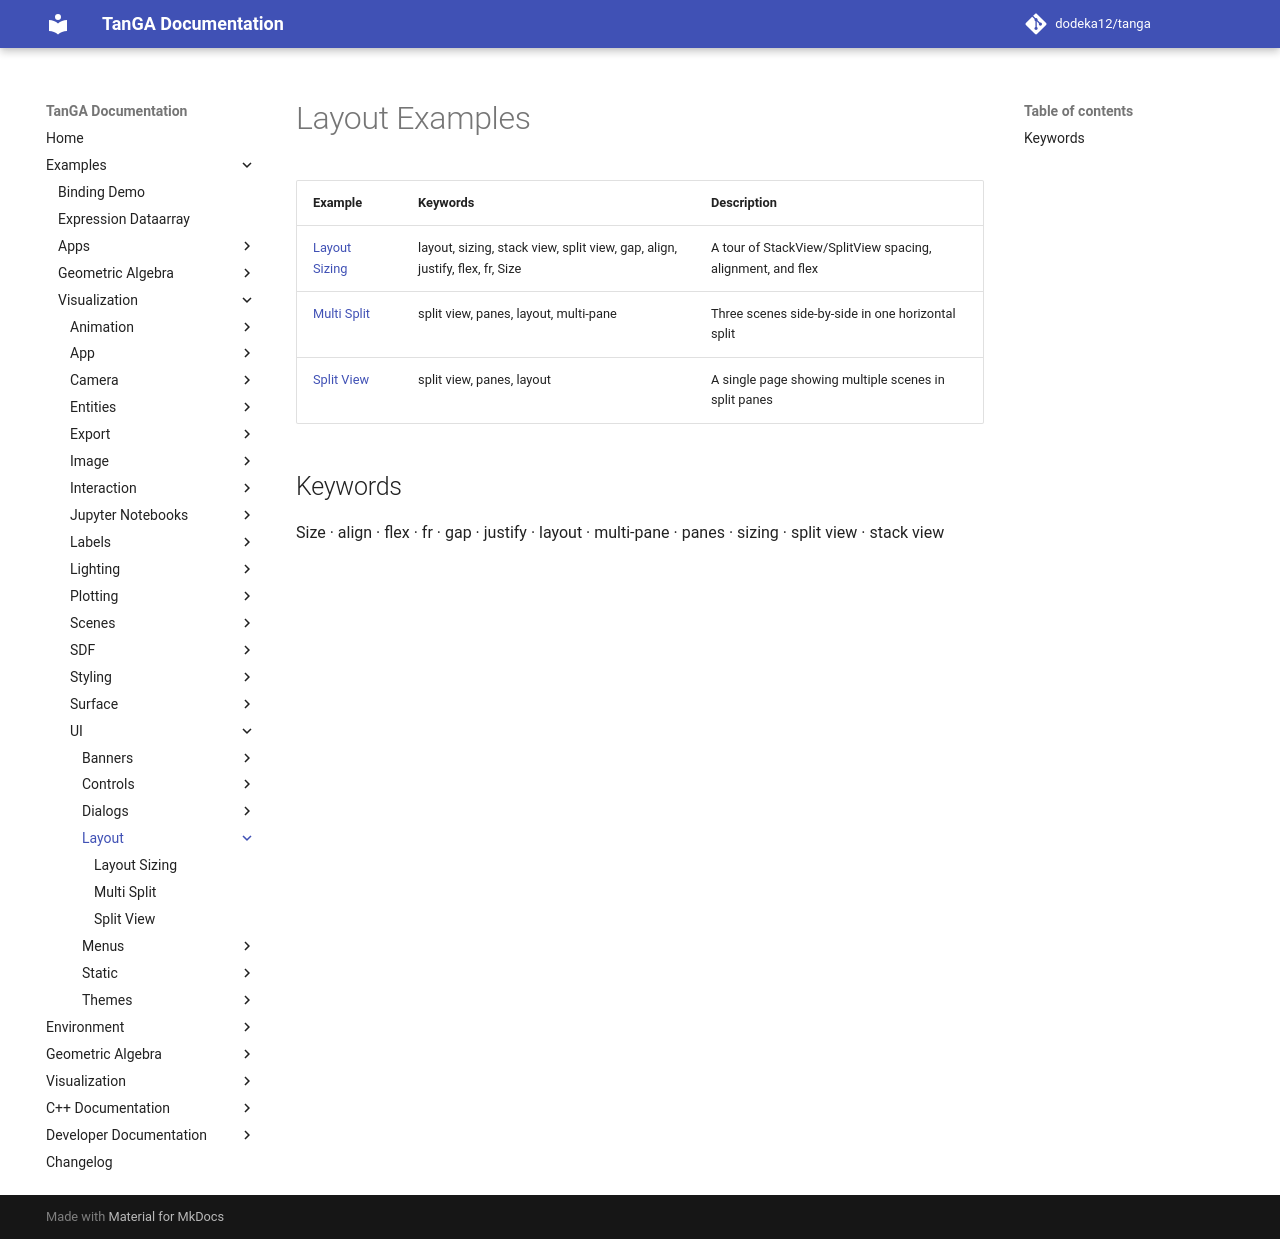

repository: dodeka12/tanga · page: v2.28.0-rc3/py/examples/viz/ui/layout/index.html · generator: mkdocs

# Layout Examples

| Example | Keywords | Description |
|---------|----------|-------------|
| [Layout Sizing](layout_sizing.md) | layout, sizing, stack view, split view, gap, align, justify, flex, fr, Size | A tour of StackView/SplitView spacing, alignment, and flex |
| [Multi Split](multi_split.md) | split view, panes, layout, multi-pane | Three scenes side-by-side in one horizontal split |
| [Split View](split_view.md) | split view, panes, layout | A single page showing multiple scenes in split panes |

## Keywords

Size · align · flex · fr · gap · justify · layout · multi-pane · panes · sizing · split view · stack view
